Dataset: Parametros (GitHub, DanaSono-Dev/SRAI_ML). Classes: TYLCV, foliar mold, train sanas, train tizon temprano.

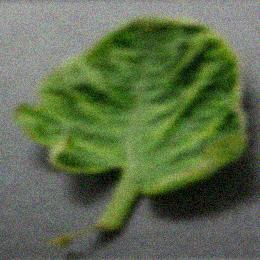
Label: TYLCV

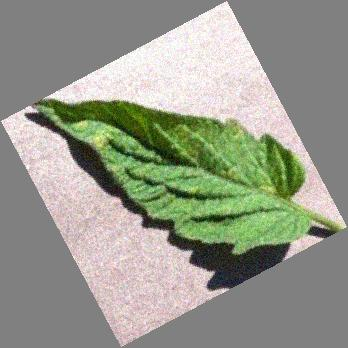
Label: foliar mold

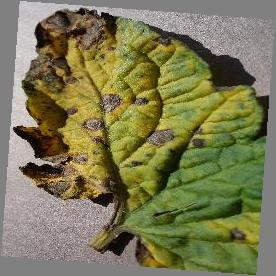
Label: train tizon temprano

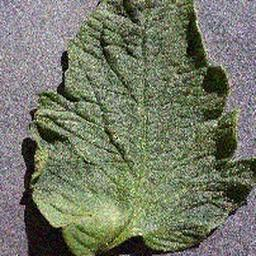
Label: train sanas

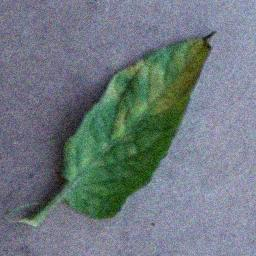
Label: foliar mold

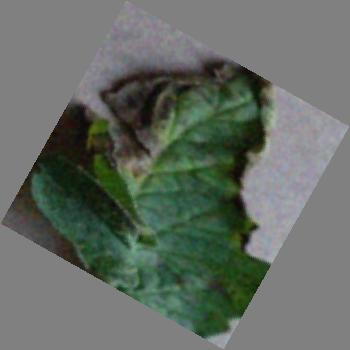
Label: train tizon temprano
